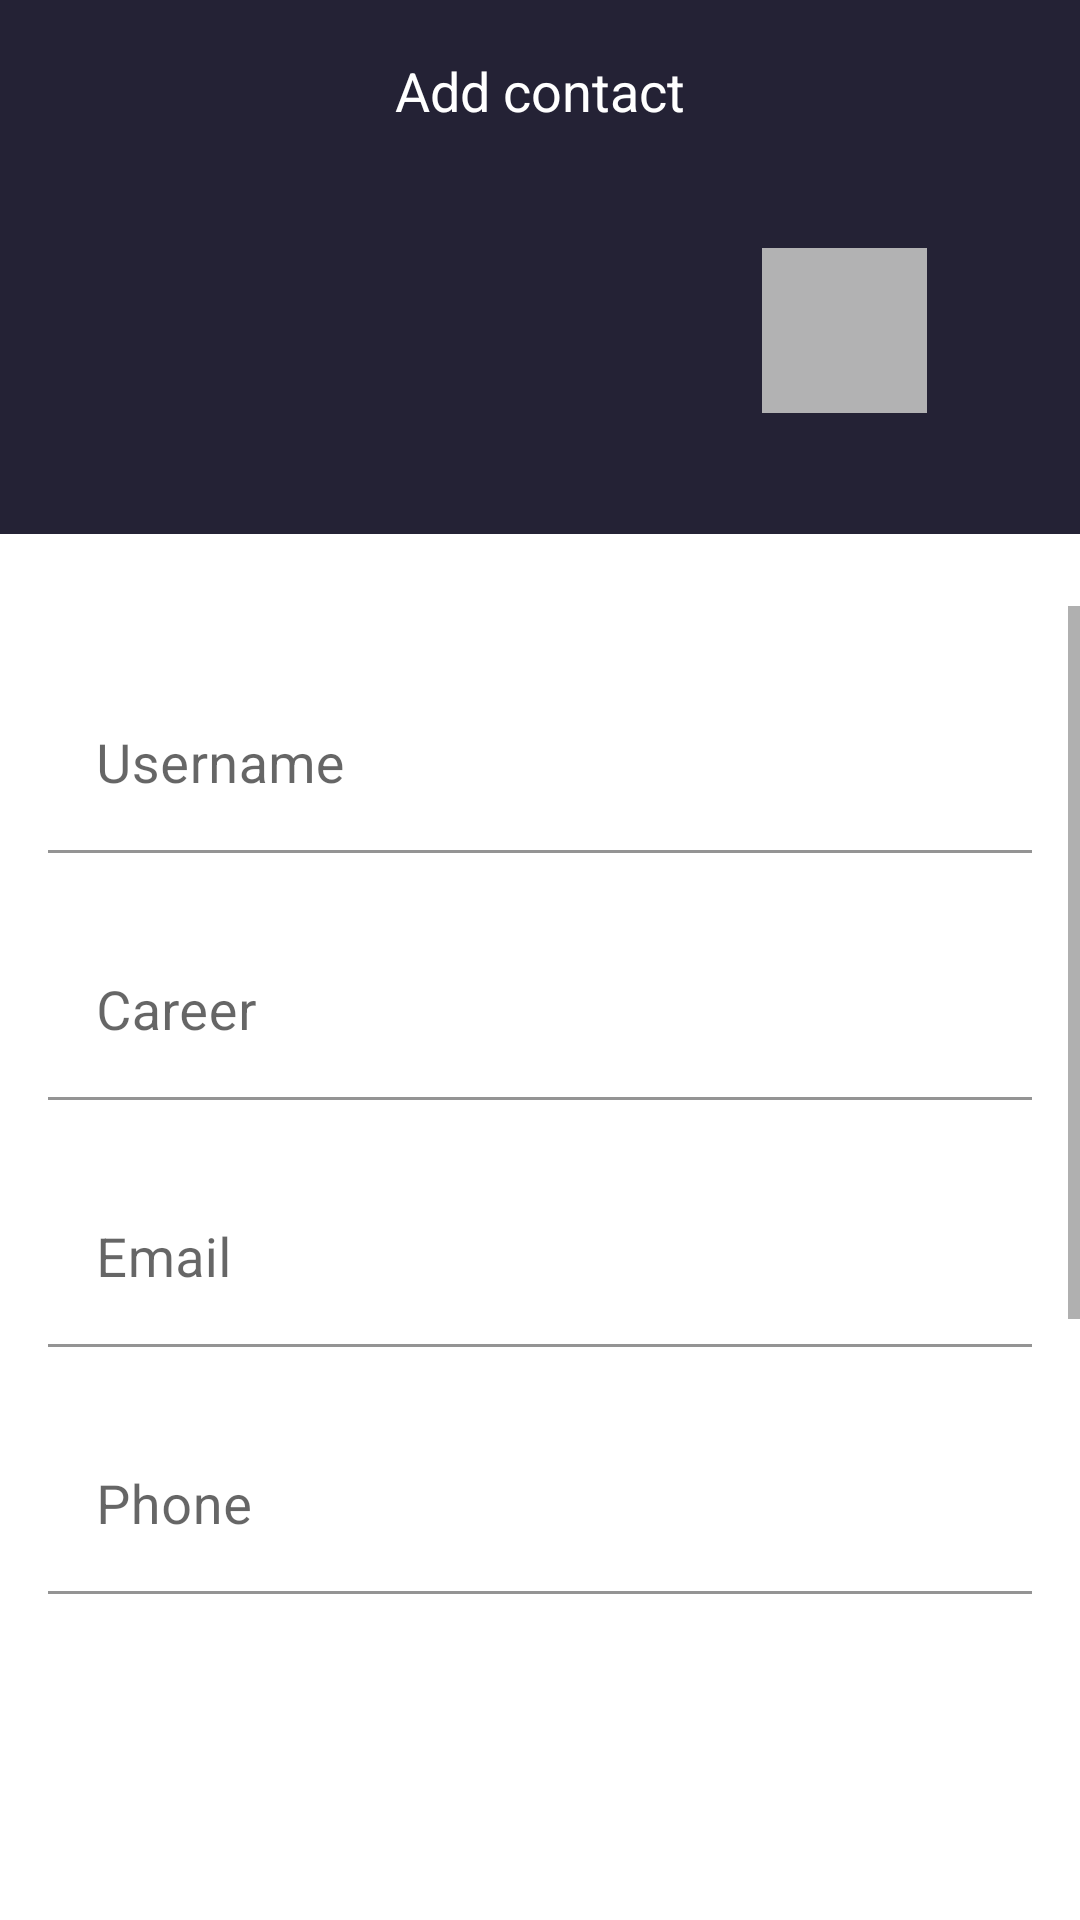

Layout XML and referenced resources for this Android screen:
<!-- AndroidManifest.xml: application theme Theme.MyApplication3 -->
<!-- res/layout/fragment_add_contact.xml -->
<?xml version="1.0" encoding="utf-8"?>
<RelativeLayout xmlns:android="http://schemas.android.com/apk/res/android"
    xmlns:app="http://schemas.android.com/apk/res-auto"
    android:layout_width="match_parent"
    android:layout_height="match_parent"
    android:background="?attr/background">

    <androidx.constraintlayout.widget.ConstraintLayout
        android:id="@+id/clTopPart"
        android:layout_width="wrap_content"
        android:layout_height="wrap_content">

        <View
            android:id="@+id/vwTop"
            android:layout_width="match_parent"
            android:layout_height="0dp"
            android:background="?attr/colorPrimary"
            app:layout_constraintBottom_toTopOf="@id/glMid"
            app:layout_constraintEnd_toEndOf="parent"
            app:layout_constraintStart_toStartOf="parent"
            app:layout_constraintTop_toTopOf="parent" />

        <androidx.appcompat.widget.AppCompatImageView
            android:id="@+id/btnAddPhoto"
            android:layout_width="@dimen/grey_circle"
            android:layout_height="@dimen/grey_circle"
            android:layout_marginStart="@dimen/margin_large"
            android:background="?attr/colorOnSecondary"
            android:foreground="@drawable/ic_camera_centred"
            app:layout_constraintBottom_toBottomOf="@+id/ivUserPhoto"
            app:layout_constraintStart_toEndOf="@+id/ivUserPhoto"
            app:layout_constraintTop_toTopOf="@+id/ivUserPhoto" />

        <androidx.appcompat.widget.AppCompatImageView
            android:id="@+id/btnBackArrow"
            android:layout_width="@dimen/back_arrow_size"
            android:layout_height="@dimen/back_arrow_size"
            android:padding="@dimen/padding_back_arrow"
            android:src="@drawable/ic_back_arrow"
            app:layout_constraintBottom_toBottomOf="@+id/tvAddContact"
            app:layout_constraintStart_toStartOf="parent"
            app:layout_constraintTop_toTopOf="@+id/tvAddContact" />


        <androidx.appcompat.widget.AppCompatTextView
            android:id="@+id/tvAddContact"
            android:layout_width="wrap_content"
            android:layout_height="wrap_content"
            android:background="@color/no_color"
            android:text="@string/add_contact"
            android:textColor="?attr/colorOnPrimary"
            android:textSize="@dimen/large_text_size"
            app:layout_constraintBottom_toTopOf="@+id/ivUserPhoto"
            app:layout_constraintEnd_toEndOf="parent"
            app:layout_constraintStart_toStartOf="parent"
            app:layout_constraintTop_toTopOf="parent" />

        <androidx.appcompat.widget.AppCompatImageView
            android:id="@+id/ivUserPhoto"
            android:layout_width="@dimen/user_photo_size"
            android:layout_height="@dimen/user_photo_size"
            android:backgroundTint="@drawable/btn_rect"
            android:contentDescription="@string/user_photo"
            android:foreground="@drawable/shaper_color_prime"
            android:scaleType="centerCrop"
            android:src="@drawable/dummy_user_photo"
            app:layout_constraintBottom_toBottomOf="@+id/vwTop"
            app:layout_constraintEnd_toEndOf="parent"
            app:layout_constraintStart_toStartOf="parent"
            app:layout_constraintTop_toBottomOf="@id/tvAddContact" />

        <androidx.constraintlayout.widget.Guideline
            android:id="@+id/glMid"
            android:layout_width="match_parent"
            android:layout_height="match_parent"
            android:orientation="horizontal"
            app:layout_constraintGuide_percent="0.30" />

        <ScrollView
            android:id="@+id/svMain"
            android:layout_width="match_parent"
            android:layout_height="0dp"
            android:layout_marginVertical="@dimen/margin_large"
            android:layout_marginBottom="@dimen/margin_small"
            android:isScrollContainer="false"
            app:layout_constraintBottom_toBottomOf="parent"
            app:layout_constraintEnd_toEndOf="parent"
            app:layout_constraintStart_toStartOf="parent"
            app:layout_constraintTop_toBottomOf="@id/glMid">

            <LinearLayout
                android:id="@+id/llContacts"
                android:layout_width="match_parent"
                android:layout_height="wrap_content"
                android:layout_marginStart="@dimen/margin_mid"
                android:layout_marginEnd="@dimen/margin_mid"
                android:orientation="vertical"
                android:verticalScrollbarPosition="right">

                <com.google.android.material.textfield.TextInputLayout
                    android:id="@+id/ilUsername"
                    android:layout_width="match_parent"
                    android:layout_height="wrap_content"
                    android:layout_marginTop="@dimen/margin_large"
                    android:orientation="vertical">

                    <com.google.android.material.textfield.TextInputEditText
                        android:id="@+id/etUsername"
                        android:layout_width="match_parent"
                        android:layout_height="wrap_content"
                        android:background="?attr/background"
                        android:hint="@string/tie_username"
                        android:textColorHint="?attr/colorOnSecondary"
                        android:textSize="@dimen/large_text_size" />
                </com.google.android.material.textfield.TextInputLayout>

                <com.google.android.material.textfield.TextInputLayout
                    android:id="@+id/ilCareer"
                    android:layout_width="match_parent"
                    android:layout_height="wrap_content"
                    android:layout_marginTop="@dimen/margin_large">

                    <com.google.android.material.textfield.TextInputEditText
                        android:id="@+id/etCareer"
                        android:layout_width="match_parent"
                        android:layout_height="wrap_content"
                        android:background="?attr/background"
                        android:hint="@string/tie_career"
                        android:textColorHint="?attr/colorOnSecondary"
                        android:textSize="@dimen/large_text_size" />
                </com.google.android.material.textfield.TextInputLayout>

                <com.google.android.material.textfield.TextInputLayout
                    android:id="@+id/ilEmail"
                    android:layout_width="match_parent"
                    android:layout_height="wrap_content"
                    android:layout_marginTop="@dimen/margin_large">

                    <com.google.android.material.textfield.TextInputEditText
                        android:id="@+id/etEmail"
                        android:layout_width="match_parent"
                        android:layout_height="wrap_content"
                        android:background="?attr/background"
                        android:hint="@string/tie_email"
                        android:textColorHint="?attr/colorOnSecondary"
                        android:textSize="@dimen/large_text_size" />
                </com.google.android.material.textfield.TextInputLayout>

                <com.google.android.material.textfield.TextInputLayout
                    android:id="@+id/ilPhone"
                    android:layout_width="match_parent"
                    android:layout_height="wrap_content"
                    android:layout_marginTop="@dimen/margin_large">

                    <com.google.android.material.textfield.TextInputEditText
                        android:id="@+id/etPhone"
                        android:layout_width="match_parent"
                        android:layout_height="wrap_content"
                        android:background="?attr/background"
                        android:hint="@string/tie_phone"
                        android:inputType="phone"
                        android:textColorHint="?attr/colorOnSecondary"
                        android:textSize="@dimen/large_text_size" />
                </com.google.android.material.textfield.TextInputLayout>

                <com.google.android.material.textfield.TextInputLayout
                    android:id="@+id/ilAddress"
                    android:layout_width="match_parent"
                    android:layout_height="wrap_content"
                    android:layout_marginTop="@dimen/margin_large">

                    <com.google.android.material.textfield.TextInputEditText
                        android:id="@+id/etAddress"
                        android:layout_width="match_parent"
                        android:layout_height="wrap_content"
                        android:background="?attr/background"
                        android:hint="@string/tie_address"
                        android:textColorHint="?attr/colorOnSecondary"
                        android:textSize="@dimen/large_text_size" />
                </com.google.android.material.textfield.TextInputLayout>

                <com.google.android.material.textfield.TextInputLayout
                    android:id="@+id/ilDataOfBirth"
                    android:layout_width="match_parent"
                    android:layout_height="wrap_content"
                    android:layout_marginTop="@dimen/margin_large">

                    <com.google.android.material.textfield.TextInputEditText
                        android:id="@+id/etDataOfBirth"
                        android:layout_width="match_parent"
                        android:layout_height="wrap_content"
                        android:background="?attr/background"
                        android:hint="@string/tie_date_of_birth"
                        android:inputType="date"
                        android:textColorHint="?attr/colorOnSecondary"
                        android:textSize="@dimen/large_text_size" />
                </com.google.android.material.textfield.TextInputLayout>

                <androidx.appcompat.widget.AppCompatButton
                    android:id="@+id/btnSaveContact"
                    android:layout_width="match_parent"
                    android:layout_height="wrap_content"
                    android:layout_marginTop="@dimen/margin_large"
                    android:backgroundTint="?attr/colorSecondary"
                    android:text="@string/save"
                    android:textColor="?attr/colorOnPrimary" />
            </LinearLayout>
        </ScrollView>

    </androidx.constraintlayout.widget.ConstraintLayout>

</RelativeLayout>
<!-- resources referenced by this layout -->
<resources>
  <color name="no_color">#00000000</color>
  <dimen name="back_arrow_size">60dp</dimen>
  <dimen name="grey_circle">55dp</dimen>
  <dimen name="large_text_size">18sp</dimen>
  <dimen name="margin_large">24sp</dimen>
  <dimen name="margin_mid">16dp</dimen>
  <dimen name="margin_small">8dp</dimen>
  <dimen name="padding_back_arrow">10dp</dimen>
  <dimen name="user_photo_size">100dp</dimen>
  <!-- drawable ic_camera_centred (drawable) -->
  <?xml version="1.0" encoding="utf-8"?>
  <layer-list xmlns:android="http://schemas.android.com/apk/res/android">
      <item>
              <shape
                  android:innerRadiusRatio="2"
                  android:shape="ring"
                  android:thicknessRatio="1"
                  android:useLevel="false">
                  <gradient
                      android:type="radial"
                      android:gradientRadius="8dp"
                      android:endColor="?attr/colorPrimary"
                      />
              </shape>
  
      </item>
      <item android:top="@dimen/camera_centred"
          android:bottom="@dimen/camera_centred"
          android:left="@dimen/camera_centred"
          android:right="@dimen/camera_centred"
          android:drawable="@drawable/ic_camera"/>
  </layer-list>
  <string name="add_contact">Add contact</string>
  <string name="save">save</string>
  <string name="tie_address">Address</string>
  <string name="tie_career">Career</string>
  <string name="tie_date_of_birth">Date of birth</string>
  <string name="tie_email">Email</string>
  <string name="tie_phone">Phone</string>
  <string name="tie_username">Username</string>
  <string name="user_photo">User photo</string>
  <style name="Theme.MyApplication3" parent="Theme.MaterialComponents.DayNight.NoActionBar">
          
          <item name="colorPrimary">@color/dark_blue</item>
          <item name="colorPrimaryVariant">#12111B</item>
          <item name="colorOnPrimary">@color/white</item>
          
          <item name="colorSecondary">@color/orange</item>
          
          <item name="colorOnSecondary">@color/second_text_color</item>
          
          <item name="android:statusBarColor" tools:targetApi="l">?attr/colorPrimaryVariant</item>
          <item name="background">@color/white</item>
          
          <item name="android:windowActivityTransitions">true</item>
      </style>
  <dimen name="camera_centred">15dp</dimen>
  <color name="dark_blue">#242235</color>
  <color name="white">#FFFFFF</color>
  <color name="orange">#FB5E06</color>
  <color name="second_text_color">#B2B2B3</color>
</resources>
